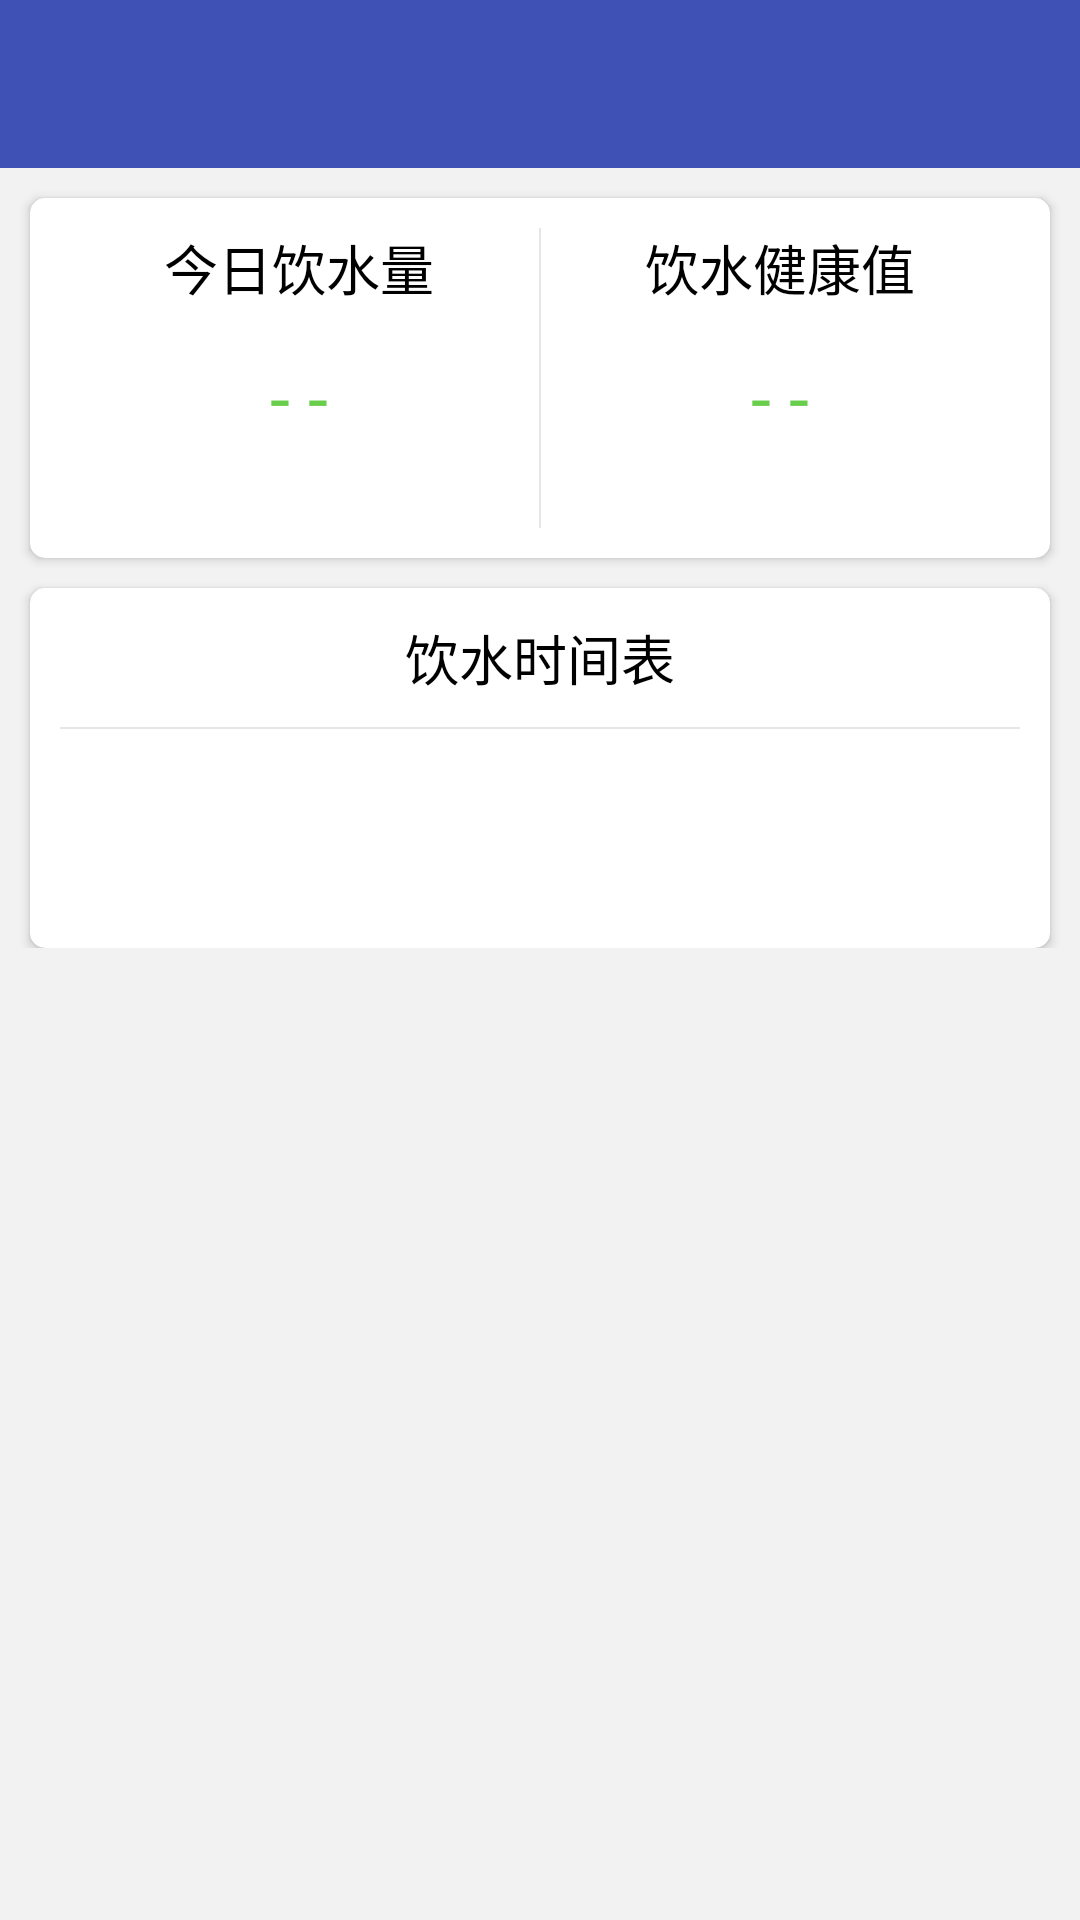

Write the Android layout XML for this screen, with the resource values it uses.
<!-- AndroidManifest.xml: application theme AppTheme -->
<!-- res/layout/activity_health.xml -->
<?xml version="1.0" encoding="utf-8"?>
<LinearLayout xmlns:android="http://schemas.android.com/apk/res/android"
    xmlns:app="http://schemas.android.com/apk/res-auto"
    android:layout_width="match_parent"
    android:layout_height="match_parent"
    android:background="@color/window_bg"
    android:orientation="vertical">

    <include layout="@layout/include_tool_bar" />

    <ScrollView
        android:layout_width="match_parent"
        android:layout_height="match_parent">

        <LinearLayout
            android:layout_width="match_parent"
            android:layout_height="match_parent"
            android:orientation="vertical">

            <android.support.v7.widget.CardView
                android:layout_width="match_parent"
                android:layout_height="120dp"
                android:layout_marginLeft="10dp"
                android:layout_marginRight="10dp"
                android:layout_marginTop="10dp"
                android:layout_weight="1"
                android:orientation="vertical"
                app:cardBackgroundColor="@color/white"
                app:cardCornerRadius="5dp"
                app:contentPadding="10dp">

                <LinearLayout
                    android:layout_width="match_parent"
                    android:layout_height="match_parent"
                    android:orientation="horizontal">

                    <RelativeLayout
                        android:layout_width="match_parent"
                        android:layout_height="match_parent"
                        android:layout_weight="1"
                        android:orientation="vertical">

                        <TextView
                            android:layout_width="match_parent"
                            android:layout_height="wrap_content"
                            android:gravity="center_horizontal"
                            android:text="今日饮水量"
                            android:textColor="@color/black"
                            android:textSize="18sp" />

                        <TextView
                            android:id="@+id/tv_health_today_total"
                            android:layout_width="wrap_content"
                            android:layout_height="wrap_content"
                            android:layout_centerHorizontal="true"
                            android:layout_marginTop="40dp"
                            android:text="- -"
                            android:textColor="#6ACE4D"
                            android:textSize="24sp" />

                    </RelativeLayout>

                    <View
                        android:layout_width="0.5dp"
                        android:layout_height="match_parent"
                        android:background="@color/divide_line" />

                    <RelativeLayout
                        android:layout_width="match_parent"
                        android:layout_height="match_parent"
                        android:layout_weight="1"
                        android:orientation="vertical">

                        <TextView
                            android:layout_width="match_parent"
                            android:layout_height="wrap_content"
                            android:gravity="center_horizontal"
                            android:text="饮水健康值"
                            android:textColor="@color/black"
                            android:textSize="18sp" />

                        <TextView
                            android:id="@+id/tv_health_status"
                            android:layout_width="wrap_content"
                            android:layout_height="wrap_content"
                            android:layout_centerHorizontal="true"
                            android:layout_marginTop="40dp"
                            android:text="- -"
                            android:textColor="#6ACE4D"
                            android:textSize="24sp" />

                    </RelativeLayout>

                </LinearLayout>

            </android.support.v7.widget.CardView>

            <android.support.v7.widget.CardView
                android:layout_width="match_parent"
                android:layout_height="120dp"
                android:layout_marginLeft="10dp"
                android:layout_marginRight="10dp"
                android:layout_marginTop="10dp"
                android:layout_weight="1"
                android:orientation="vertical"
                app:cardBackgroundColor="@color/white"
                app:cardCornerRadius="5dp"
                app:contentPadding="10dp">

                <LinearLayout
                    android:layout_width="match_parent"
                    android:layout_height="wrap_content"
                    android:orientation="vertical">

                    <TextView
                        android:layout_width="match_parent"
                        android:layout_height="wrap_content"
                        android:gravity="center_horizontal"
                        android:text="饮水时间表"
                        android:textColor="@color/black"
                        android:textSize="18sp" />

                    <View
                        android:layout_width="match_parent"
                        android:layout_height="0.5dp"
                        android:layout_marginTop="10dp"
                        android:background="@color/divide_line" />
                </LinearLayout>


            </android.support.v7.widget.CardView>

        </LinearLayout>

    </ScrollView>

</LinearLayout>
<!-- res/layout/include_tool_bar.xml (included above) -->
<?xml version="1.0" encoding="utf-8"?>
<android.support.v7.widget.Toolbar xmlns:android="http://schemas.android.com/apk/res/android"
    xmlns:app="http://schemas.android.com/apk/res-auto"
    android:id="@+id/toolbar"
    android:layout_width="match_parent"
    android:layout_height="wrap_content"
    android:background="@color/colorPrimary"
    android:minHeight="?attr/actionBarSize"
    app:layout_scrollFlags="scroll|enterAlways"
    app:popupTheme="@style/ToolbarTheme"
    app:theme="@style/ToolbarTheme">
    
    <TextView
        android:id="@+id/toolbar_subtitle"
        style="@style/TextAppearance.AppCompat.Widget.ActionBar.Subtitle"
        android:layout_width="wrap_content"
        android:layout_height="wrap_content"
        android:layout_gravity="right"
        android:maxLines="1"
        android:paddingRight="10dp"
        android:textColor="@color/white" />

    <TextView
        android:id="@+id/toolbar_title"
        style="@style/TextAppearance.AppCompat.Widget.ActionBar.Title"
        android:layout_width="wrap_content"
        android:layout_height="wrap_content"
        android:layout_gravity="center"
        android:ellipsize="end"
        android:maxLines="1"
        android:scrollHorizontally="true"
        android:textColor="@color/white" />

</android.support.v7.widget.Toolbar>
<!-- resources referenced by this layout -->
<resources>
  <color name="black">#000000</color>
  <color name="colorPrimary">#3F51B5</color>
  <color name="divide_line">#E6E6E6</color>
  <color name="white">#FFFFFF</color>
  <color name="window_bg">#F2F2F2</color>
  <style name="ToolbarTheme" parent="@style/ThemeOverlay.AppCompat.Dark" />
  <style name="AppTheme" parent="Theme.AppCompat.Light.NoActionBar">
          
          <item name="colorPrimary">@color/colorPrimary</item>
          <item name="colorPrimaryDark">@color/colorPrimaryDark</item>
          <item name="colorAccent">@color/colorAccent</item>
          <item name="windowActionBar">false</item>
          <item name="windowNoTitle">true</item>
      </style>
  <color name="colorPrimaryDark">#30000000</color>
  <color name="colorAccent">#FF4081</color>
</resources>
